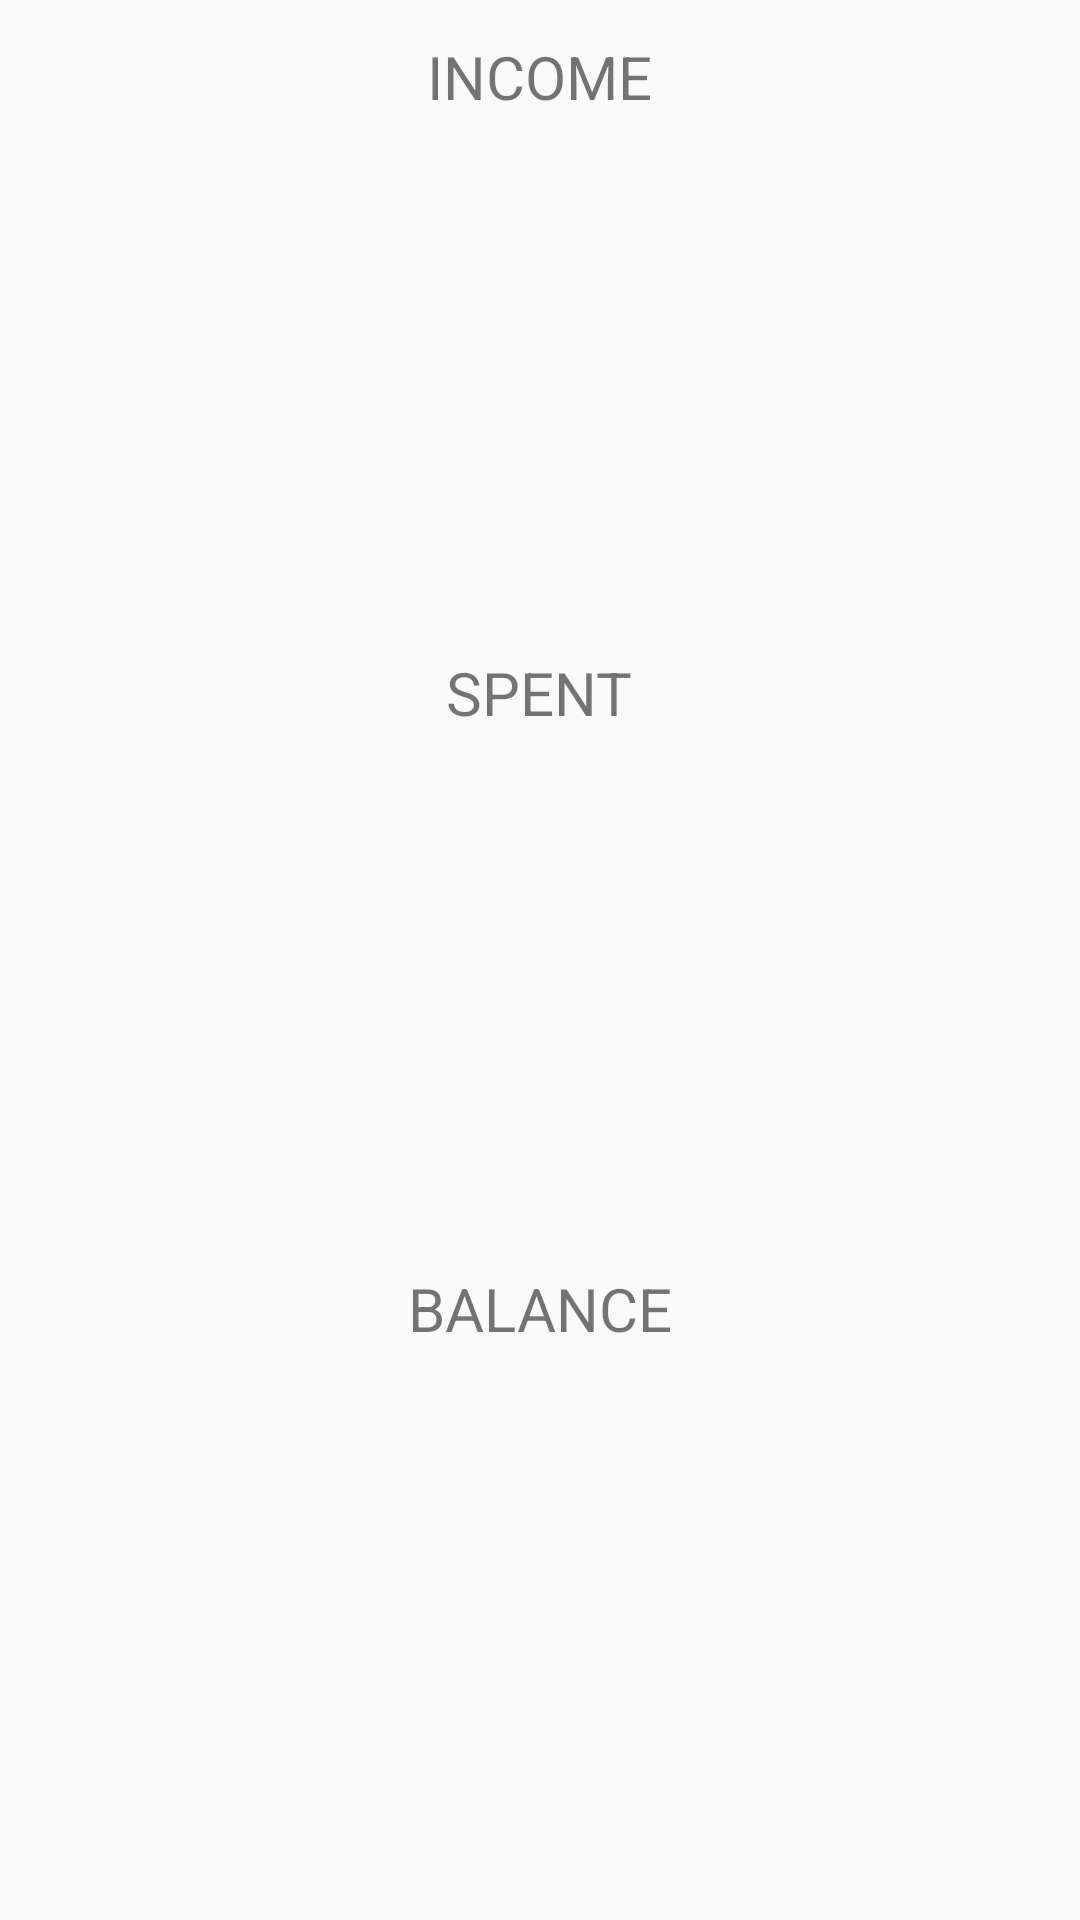

This screen was rendered from an Android layout file. Write that file and the resources it references.
<!-- AndroidManifest.xml: application theme AppTheme -->
<!-- res/layout/mycustompeekvalueview.xml -->
<?xml version="1.0" encoding="utf-8"?>
<RelativeLayout xmlns:android="http://schemas.android.com/apk/res/android"
    android:layout_width="match_parent" android:layout_height="match_parent">

    <LinearLayout
        android:orientation="vertical"
        android:layout_width="match_parent"
        android:layout_height="match_parent"
        android:padding="12dp"
        android:weightSum="3"
        android:gravity="center"

        >

        <TextView
            android:layout_width="wrap_content"
            android:layout_height="0dp"
            android:id="@+id/incomeValue_txt"
            android:layout_weight="1"
            android:text="INCOME"
            android:textSize="20sp"

            />
        <TextView
            android:layout_width="wrap_content"
            android:layout_height="0dp"
            android:id="@+id/spentValue_txt"
            android:layout_weight="1"
            android:text="SPENT"
            android:textSize="20sp"

            />
        <TextView
            android:layout_width="wrap_content"
            android:layout_height="0dp"
            android:id="@+id/balanceValue_txt"
            android:text="BALANCE"
            android:layout_weight="1"
            android:textSize="20sp"

            />

    </LinearLayout>

</RelativeLayout>
<!-- resources referenced by this layout -->
<resources>
  <style name="AppTheme" parent="Theme.AppCompat.DayNight.NoActionBar">
          
          <item name="colorPrimary">@color/colorPrimary</item>
          <item name="colorPrimaryDark">@color/colorPrimaryDark</item>
          <item name="colorAccent">@color/colorAccent</item>
      </style>
  <!-- not gathered from this repository: default colours our renderer supplied (Android Studio template values) -->
  <color name="colorPrimary">#FF6200EE</color>
  <color name="colorPrimaryDark">#FF3700B3</color>
  <color name="colorAccent">#FF03DAC5</color>
</resources>
